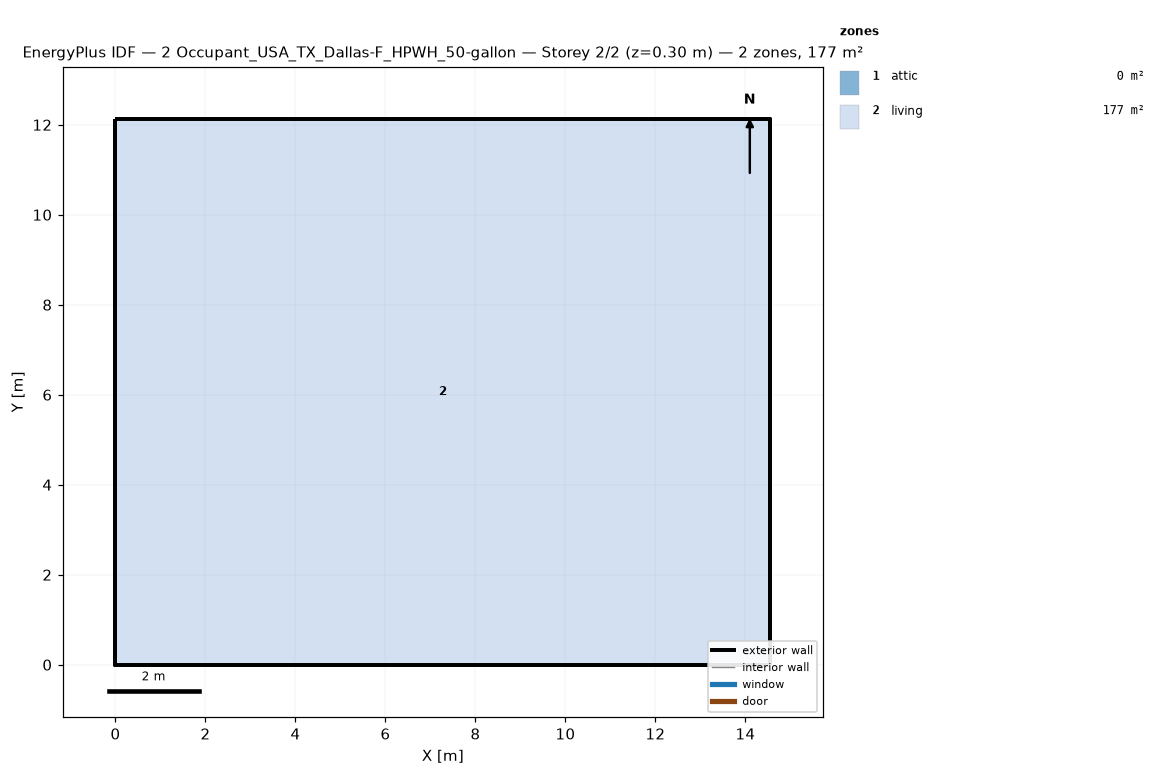
=== STOREY PLAN SPEC (per zone: floor XY polygon, exterior-wall plan segments, windows/doors) ===
zone 1: attic  (0.0 m²)
  exterior wall: (14.55, 0.00) – (14.55, 12.13) – (14.55, 6.06)  [18.2 m]
  exterior wall: (0.00, 12.13) – (0.00, 0.00) – (0.00, 6.06)  [18.2 m]
zone 2: living  (176.5 m²)
  floor: (0.00, 0.00) (0.00, 12.13) (14.55, 12.13) (14.55, 0.00)
  exterior wall: (0.00, 0.00) – (14.55, 0.00)  [14.6 m]
  exterior wall: (14.55, 0.00) – (14.55, 12.13)  [12.1 m]
  exterior wall: (14.55, 12.13) – (0.00, 12.13)  [14.6 m]
  exterior wall: (0.00, 12.13) – (0.00, 0.00)  [12.1 m]

=== DERIVED (storey summary) ===
Building: 2 Occupant_USA_TX_Dallas-F_HPWH_50-gallon
Storey: 2 of 2  (floor level z = 0.30 m)
Storey gross floor area: 176.5 m²
Zones on this storey: 2
  - attic: floor 0.0 m²; exterior wall 36.4 m (24.5 m²); WWR 0.0%
  - living: floor 176.5 m²; exterior wall 53.4 m (146.4 m²); WWR 0.0%
Zone adjacency: (none detected)